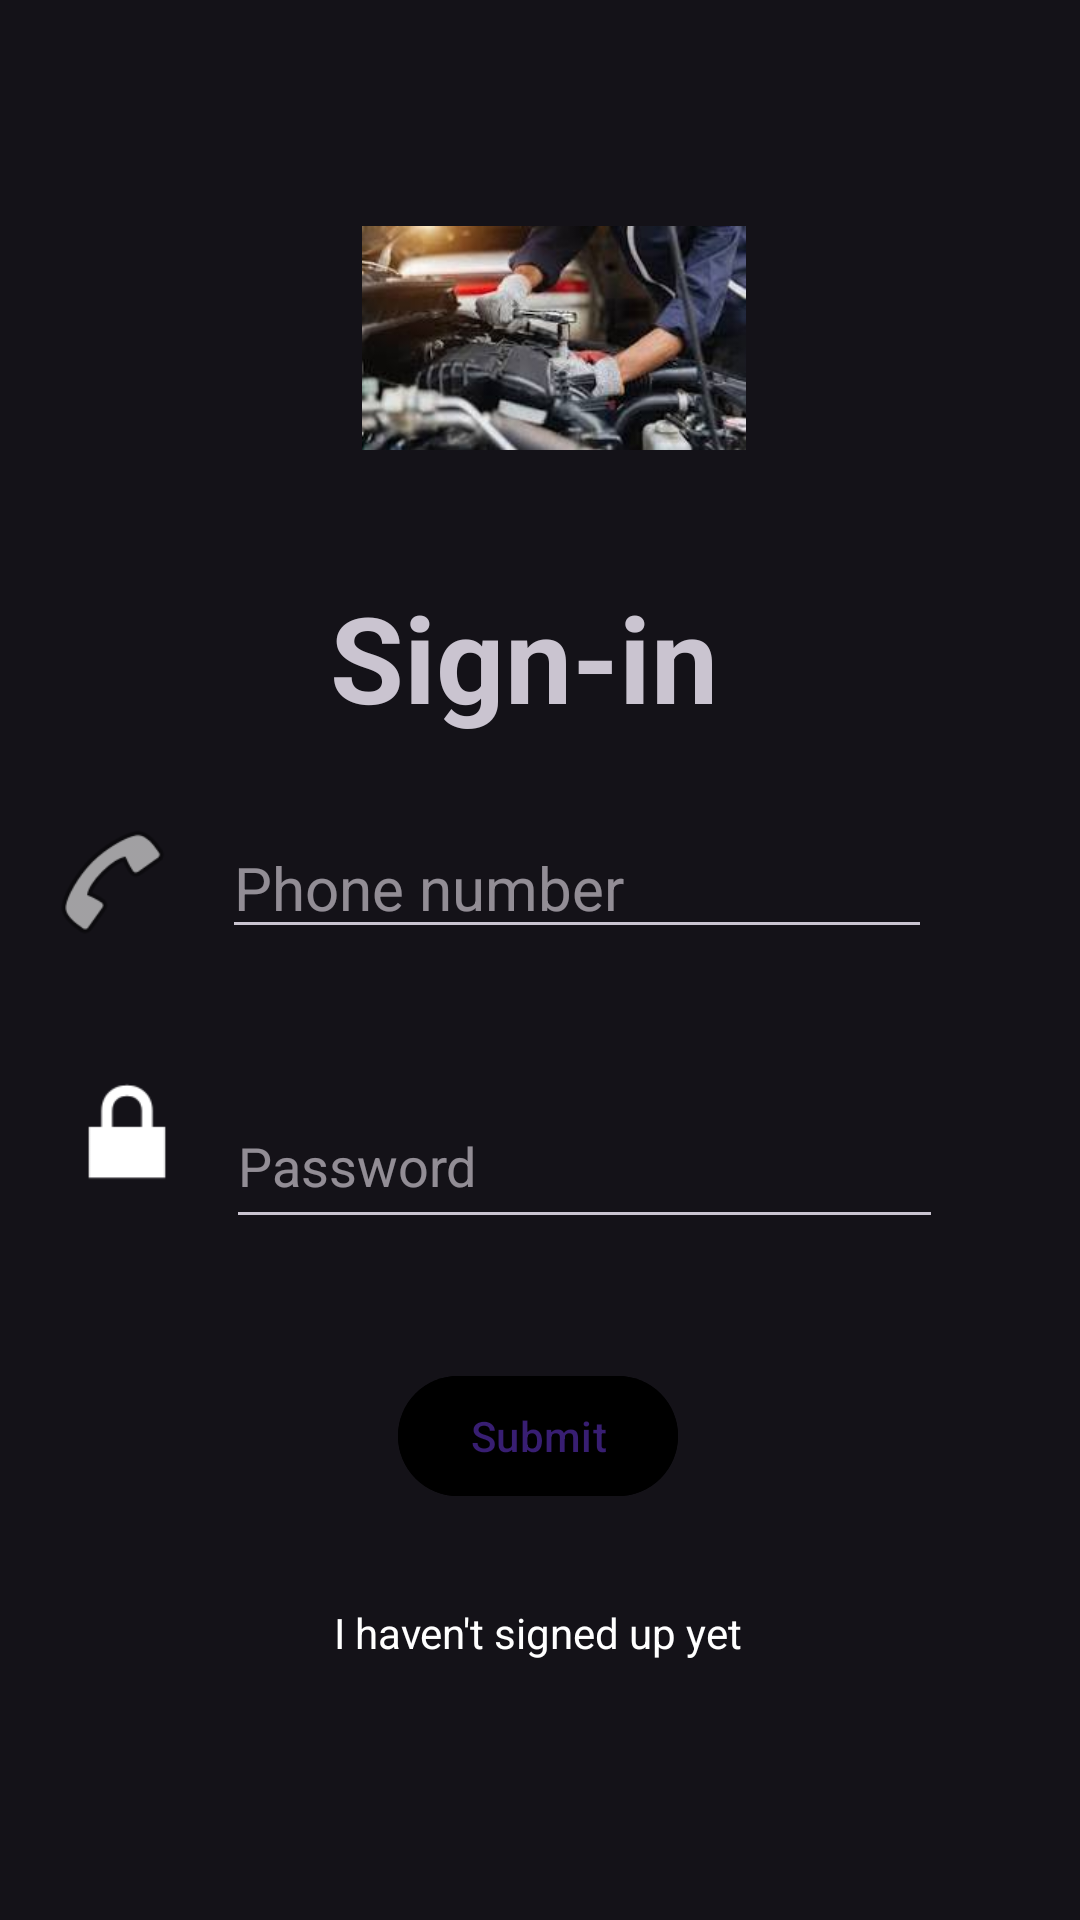

Here is an Android app screen rendered from its layout file. Give the layout XML and the strings, colors and styles it references.
<!-- AndroidManifest.xml: activity theme DemoTheme -->
<!-- res/layout/activity_service_sign_in.xml -->
<?xml version="1.0" encoding="utf-8"?>
<androidx.constraintlayout.widget.ConstraintLayout xmlns:android="http://schemas.android.com/apk/res/android"
    xmlns:app="http://schemas.android.com/apk/res-auto"
    xmlns:tools="http://schemas.android.com/tools"
    android:layout_width="match_parent"
    android:layout_height="match_parent"
    tools:context=".ServiceSignInActivity">

    <TextView
        android:id="@+id/textView27"
        android:layout_width="wrap_content"
        android:layout_height="wrap_content"
        android:text="@string/sign_in"
        android:textColor="@color/yellow"
        android:textSize="40sp"
        android:textStyle="bold"
        app:layout_constraintBottom_toBottomOf="parent"
        app:layout_constraintEnd_toEndOf="parent"
        app:layout_constraintHorizontal_bias="0.477"
        app:layout_constraintStart_toStartOf="parent"
        app:layout_constraintTop_toTopOf="parent"
        app:layout_constraintVertical_bias="0.328" />

    <EditText
        android:id="@+id/phone"
        android:layout_width="wrap_content"
        android:layout_height="wrap_content"
        android:ems="10"
        android:hint="@string/phone_number"
        android:inputType="phone"
        android:textSize="20sp"
        app:layout_constraintBottom_toBottomOf="parent"
        app:layout_constraintEnd_toEndOf="parent"
        app:layout_constraintHorizontal_bias="0.6"
        app:layout_constraintStart_toStartOf="parent"
        app:layout_constraintTop_toTopOf="parent"
        app:layout_constraintVertical_bias="0.457" />

    <EditText
        android:id="@+id/pass"
        android:layout_width="239dp"
        android:layout_height="52dp"
        android:ems="10"
        android:hint="Password"
        android:inputType="textPassword"
        app:layout_constraintBottom_toBottomOf="parent"
        app:layout_constraintEnd_toEndOf="parent"
        app:layout_constraintHorizontal_bias="0.623"
        app:layout_constraintStart_toStartOf="parent"
        app:layout_constraintTop_toTopOf="parent"
        app:layout_constraintVertical_bias="0.614" />

    <ProgressBar
        android:id="@+id/progressbar"
        android:visibility="gone"
        android:layout_width="wrap_content"
        android:layout_height="wrap_content"
        app:layout_constraintBottom_toBottomOf="parent"
        app:layout_constraintEnd_toEndOf="parent"
        app:layout_constraintHorizontal_bias="0.498"
        app:layout_constraintStart_toStartOf="parent"
        app:layout_constraintTop_toTopOf="parent"
        app:layout_constraintVertical_bias="0.805"/>

    <Button
        android:id="@+id/submit"
        android:layout_width="wrap_content"
        android:layout_height="wrap_content"
        android:backgroundTint="@color/yellow"
        android:text="@string/submit"
        app:layout_constraintBottom_toBottomOf="parent"
        app:layout_constraintEnd_toEndOf="parent"
        app:layout_constraintHorizontal_bias="0.498"
        app:layout_constraintStart_toStartOf="parent"
        app:layout_constraintTop_toTopOf="parent"
        app:layout_constraintVertical_bias="0.768" />

    <ImageView
        android:id="@+id/imageView14"
        android:layout_width="44dp"
        android:layout_height="47dp"
        app:layout_constraintBottom_toBottomOf="parent"
        app:layout_constraintEnd_toEndOf="parent"
        app:layout_constraintHorizontal_bias="0.048"
        app:layout_constraintStart_toStartOf="parent"
        app:layout_constraintTop_toTopOf="parent"
        app:layout_constraintVertical_bias="0.456"
        app:srcCompat="@android:drawable/ic_menu_call" />

    <TextView
        android:id="@+id/sign_up"
        android:layout_width="wrap_content"
        android:layout_height="wrap_content"
        android:text="I haven't signed up yet"
        android:textColor="@color/white"
        app:layout_constraintBottom_toBottomOf="parent"
        app:layout_constraintEnd_toEndOf="parent"
        app:layout_constraintHorizontal_bias="0.498"
        app:layout_constraintStart_toStartOf="parent"
        app:layout_constraintTop_toTopOf="parent"
        app:layout_constraintVertical_bias="0.861" />

    <ImageView
        android:id="@+id/imageView15"
        android:layout_width="56dp"
        android:layout_height="49dp"
        android:contentDescription="TODO"
        app:layout_constraintBottom_toBottomOf="parent"
        app:layout_constraintEnd_toEndOf="parent"
        app:layout_constraintHorizontal_bias="0.047"
        app:layout_constraintStart_toStartOf="parent"
        app:layout_constraintTop_toTopOf="parent"
        app:layout_constraintVertical_bias="0.597"
        app:srcCompat="@android:drawable/ic_lock_lock" />

    <ImageView
        android:id="@+id/imageView21"
        android:layout_width="128dp"
        android:layout_height="124dp"
        android:contentDescription="TODO"
        app:layout_constraintBottom_toBottomOf="parent"
        app:layout_constraintEnd_toEndOf="parent"
        app:layout_constraintHorizontal_bias="0.52"
        app:layout_constraintStart_toStartOf="parent"
        app:layout_constraintTop_toTopOf="parent"
        app:layout_constraintVertical_bias="0.098"
        app:srcCompat="@drawable/mech" />
</androidx.constraintlayout.widget.ConstraintLayout>
<!-- resources referenced by this layout -->
<resources>
  <!-- drawable mech: jpeg bitmap (drawable, 8350 bytes) -->
  <string name="phone_number">Phone number</string>
  <string name="sign_in">Sign-in</string>
  <string name="submit">Submit</string>
  <style name="DemoTheme" parent="Theme.Material3.Dark.NoActionBar">
          
          <item name="colorPrimary">@color/yellow</item>
  
          
          <item name="colorPrimaryDark">@color/greysh</item>
          <item name="colorAccent">@color/white</item>
      </style>
  <!-- not gathered from this repository: default colours our renderer supplied (Android Studio template values) -->
  <color name="white">#FFFFFFFF</color>
</resources>
